Labelled photos from "dataset", an image-classification folder in lizceth/IDdeficienciasNaranjo. The possible labels are: dmanganeso, zinc deficiency, sanas.

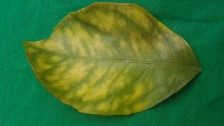
Label: dmanganeso

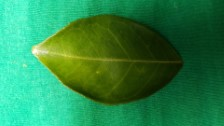
Label: sanas

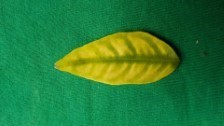
Label: zinc deficiency

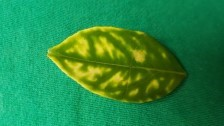
Label: dmanganeso

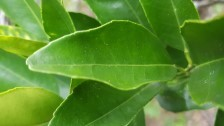
Label: sanas

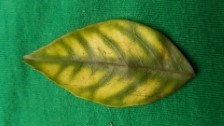
Label: zinc deficiency
